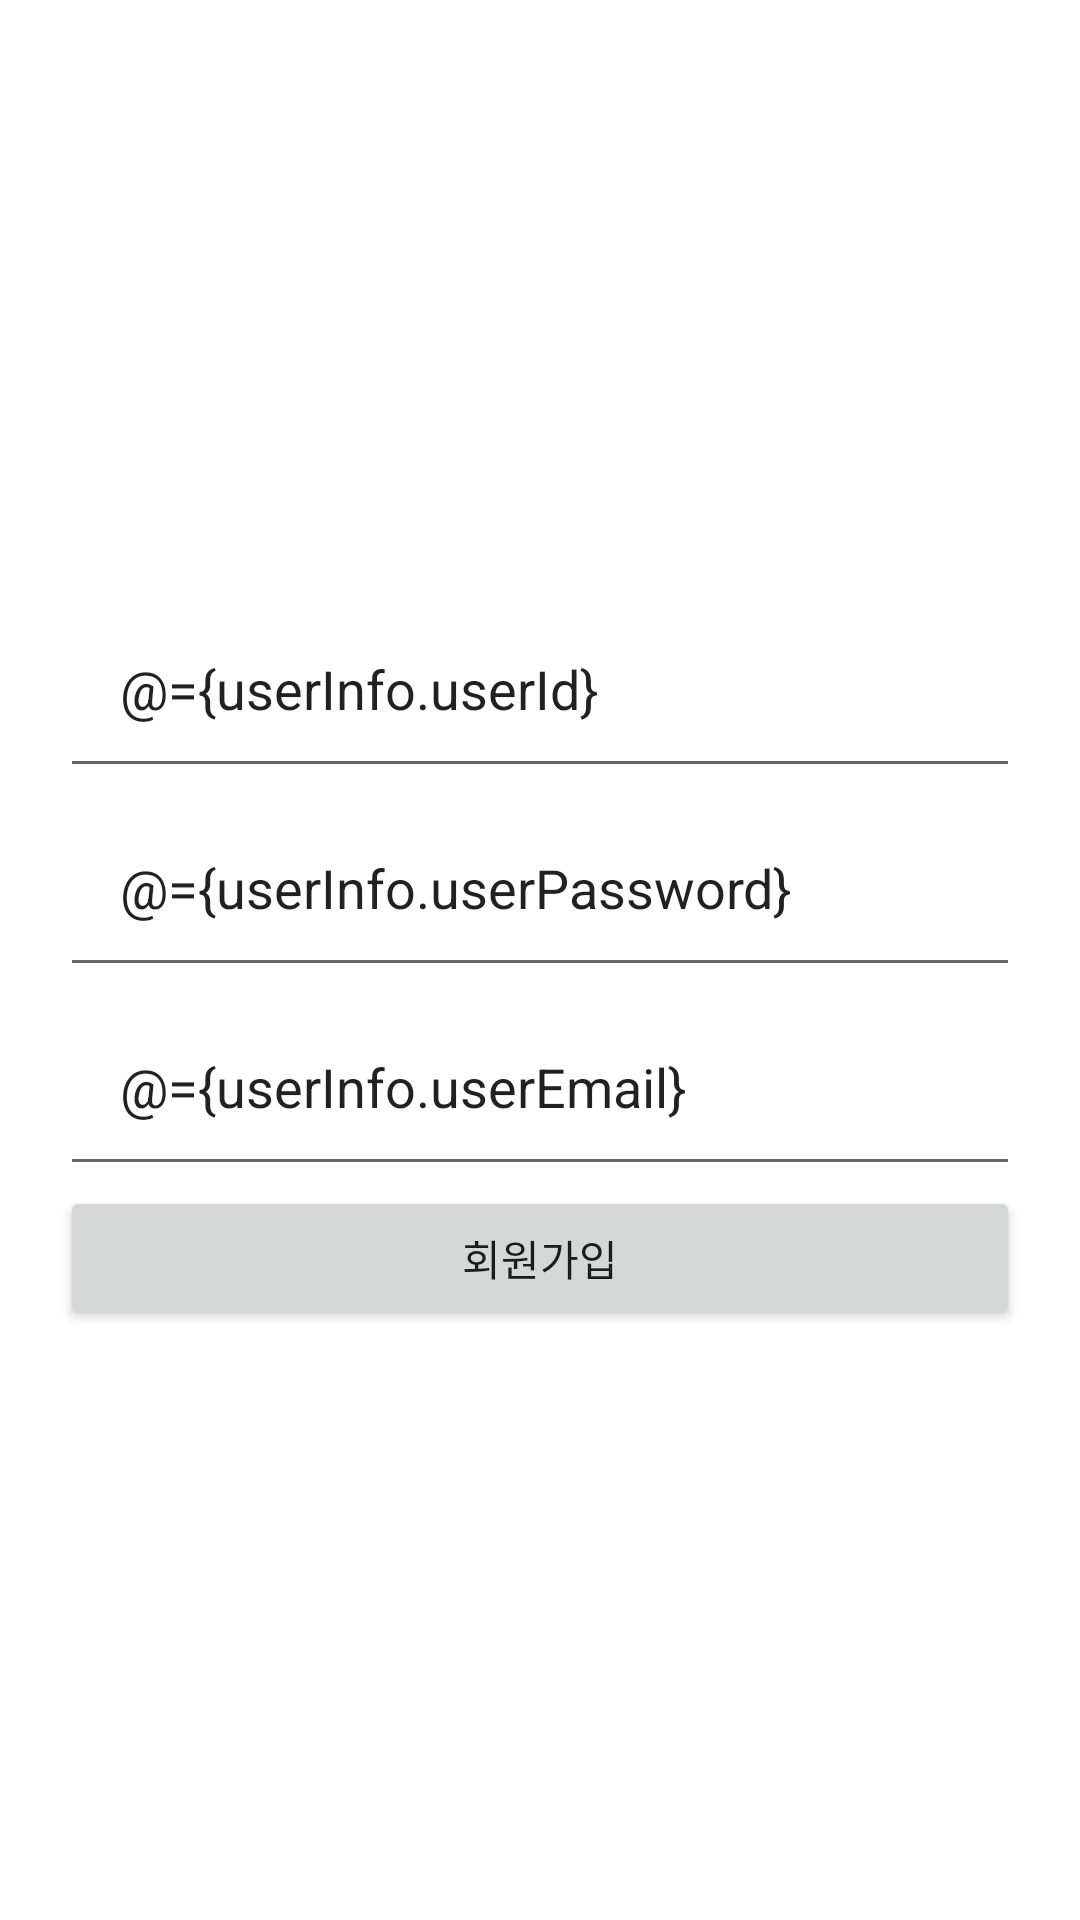

This screen was rendered from an Android layout file. Write that file and the resources it references.
<!-- AndroidManifest.xml: application theme Theme.FoodAnywhere -->
<!-- res/layout/fragment_register.xml -->
<?xml version="1.0" encoding="utf-8"?>
<layout xmlns:android="http://schemas.android.com/apk/res/android">

    <data>
        <variable
            name="userInfo"
            type="com.example.foodanywhere.datatype.UserInfo" />
        <variable
            name="userLogic"
            type="com.example.foodanywhere.businesslogic.UserLogic" />
    </data>

    <LinearLayout
        android:layout_width="match_parent"
        android:layout_height="match_parent"
        android:gravity="center"
        android:orientation="vertical"
        android:paddingLeft="@dimen/padding"
        android:paddingRight="@dimen/padding">


        <EditText
            android:id="@+id/reg_id"
            android:layout_width="match_parent"
            android:layout_height="wrap_content"
            android:hint="@string/hint_id"
            android:text="@={userInfo.userId}"
            android:padding="@dimen/padding" />

        <EditText
            android:id="@+id/reg_pass"
            android:layout_width="match_parent"
            android:layout_height="wrap_content"
            android:hint="@string/hint_pass"
            android:text="@={userInfo.userPassword}"
            android:padding="@dimen/padding" />

        <EditText
            android:id="@+id/reg_email"
            android:layout_width="match_parent"
            android:layout_height="wrap_content"
            android:hint="@string/hint_email"
            android:text="@={userInfo.userEmail}"
            android:padding="@dimen/padding" />

        <Button
            android:id="@+id/button_register"
            android:layout_width="match_parent"
            android:layout_height="wrap_content"
            android:onClick="@{() -> userLogic.onRegisterClick(userInfo)}"
            android:text="@string/register" />

    </LinearLayout>
</layout>
<!-- resources referenced by this layout -->
<resources>
  <dimen name="padding">20dp</dimen>
  <string name="hint_email">이메일을 입력하세요</string>
  <string name="hint_id">ID를 입력하세요</string>
  <string name="hint_pass">비밀번호를 입력하세요</string>
  <string name="register">회원가입</string>
  <style name="Theme.FoodAnywhere" parent="Theme.MaterialComponents.DayNight.DarkActionBar">
          
          <item name="colorPrimary">@color/purple_500</item>
          <item name="colorPrimaryVariant">@color/purple_700</item>
          <item name="colorOnPrimary">@color/white</item>
          
          <item name="colorSecondary">@color/teal_200</item>
          <item name="colorSecondaryVariant">@color/teal_700</item>
          <item name="colorOnSecondary">@color/black</item>
          
          <item name="android:statusBarColor" tools:targetApi="l">?attr/colorPrimaryVariant</item>
          
      </style>
  <!-- not gathered from this repository: default colours our renderer supplied (Android Studio template values) -->
  <color name="purple_500">#FF6200EE</color>
  <color name="purple_700">#FF3700B3</color>
  <color name="teal_200">#FF03DAC5</color>
  <color name="teal_700">#FF018786</color>
  <color name="black">#FF000000</color>
  <color name="white">#FFFFFFFF</color>
</resources>
